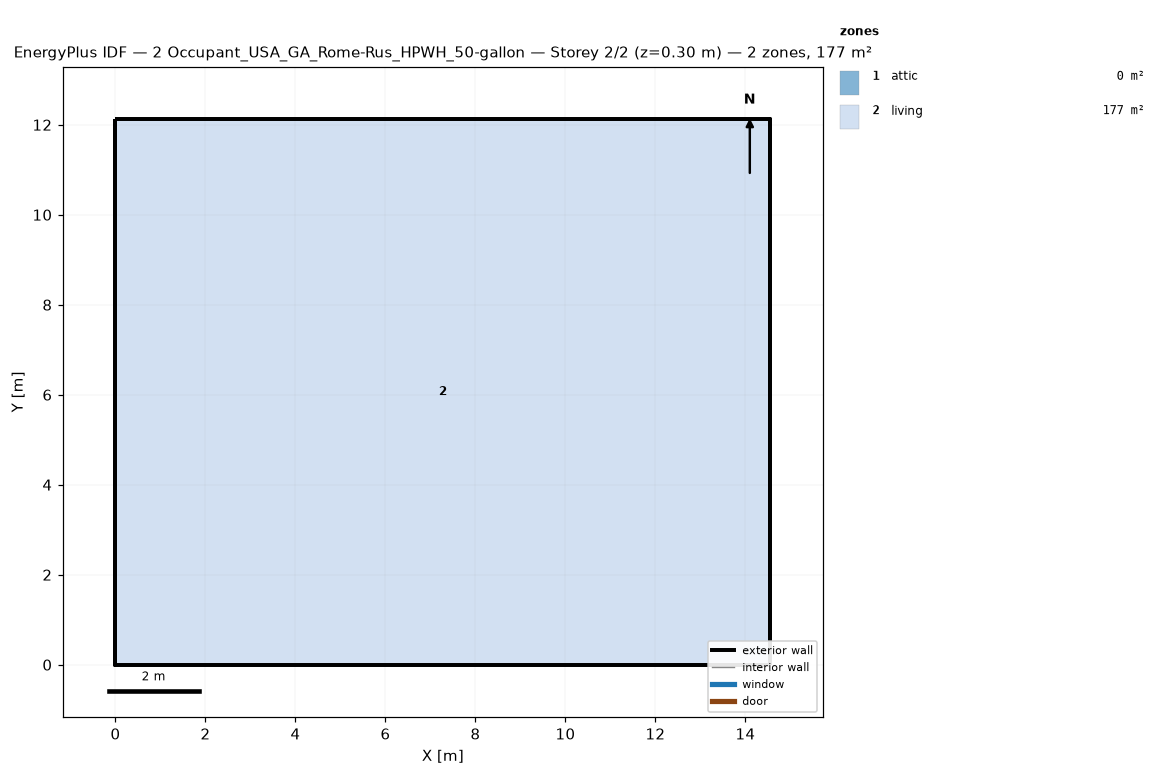
=== STOREY PLAN SPEC (per zone: floor XY polygon, exterior-wall plan segments, windows/doors) ===
zone 1: attic  (0.0 m²)
  exterior wall: (14.55, 0.00) – (14.55, 12.13) – (14.55, 6.06)  [18.2 m]
  exterior wall: (0.00, 12.13) – (0.00, 0.00) – (0.00, 6.06)  [18.2 m]
zone 2: living  (176.5 m²)
  floor: (0.00, 0.00) (0.00, 12.13) (14.55, 12.13) (14.55, 0.00)
  exterior wall: (0.00, 0.00) – (14.55, 0.00)  [14.6 m]
  exterior wall: (14.55, 0.00) – (14.55, 12.13)  [12.1 m]
  exterior wall: (14.55, 12.13) – (0.00, 12.13)  [14.6 m]
  exterior wall: (0.00, 12.13) – (0.00, 0.00)  [12.1 m]

=== DERIVED (storey summary) ===
Building: 2 Occupant_USA_GA_Rome-Rus_HPWH_50-gallon
Storey: 2 of 2  (floor level z = 0.30 m)
Storey gross floor area: 176.5 m²
Zones on this storey: 2
  - attic: floor 0.0 m²; exterior wall 36.4 m (24.5 m²); WWR 0.0%
  - living: floor 176.5 m²; exterior wall 53.4 m (146.4 m²); WWR 0.0%
Zone adjacency: (none detected)